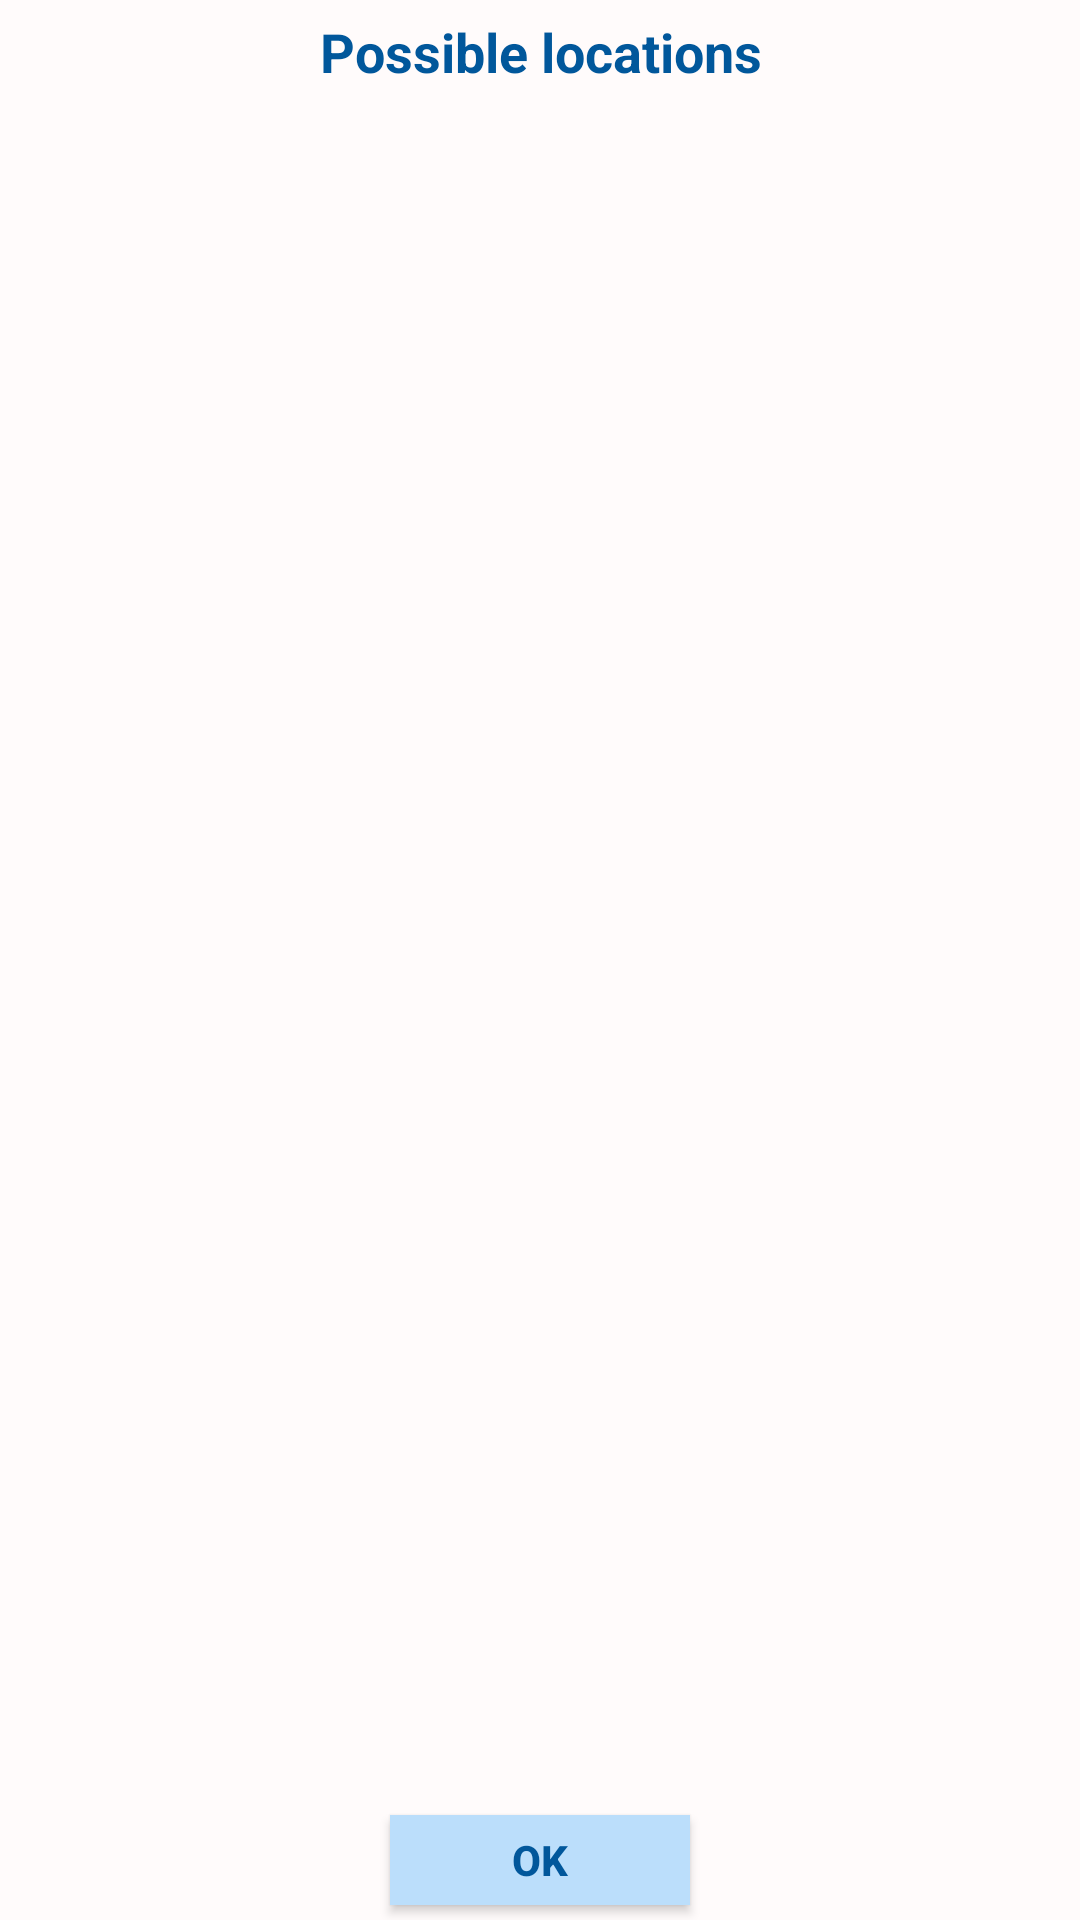

Reconstruct the res/layout file that produces this screen, plus the resources it refers to.
<!-- AndroidManifest.xml: application theme AppTheme -->
<!-- res/layout/locations_dialog.xml -->
<?xml version="1.0" encoding="utf-8"?>
<RelativeLayout xmlns:android="http://schemas.android.com/apk/res/android"
    android:layout_width="match_parent"
    android:layout_height="match_parent"
    android:background="@color/colorBackground"
    android:orientation="vertical">

    <TextView
        android:id="@+id/tvLocationsTitle"
        android:layout_width="match_parent"
        android:layout_height="wrap_content"
        android:layout_marginTop="5dp"
        android:text="@string/LocationsTitle"
        android:textColor="@color/colorPrimary"
        android:textSize="18sp"
        android:textStyle="bold"
        android:gravity="center" />

    <ListView
        android:id="@+id/lvLocations"
        android:layout_width="match_parent"
        android:layout_marginTop="5dp"
        android:layout_marginBottom="5dp"
        android:layout_height="wrap_content"
        android:layout_below="@+id/tvLocationsTitle"
        android:layout_above="@+id/btOk"
        android:dividerHeight="1dp"
        android:paddingLeft="5dp"
        android:paddingRight="5dp"
        android:paddingTop="5dp" />

   <Button
        android:id="@+id/btOk"
        android:layout_width="100dp"
        android:layout_height="30dp"
        android:layout_alignParentBottom="true"
        android:layout_centerInParent="true"
        android:layout_marginBottom="5dp"
        android:background="@color/colorButton"
        android:clickable="true"
        android:text="@string/OK"
        android:textColor="@color/colorPrimary"
        android:textSize="14sp"
        android:textStyle="bold" />

</RelativeLayout>
<!-- resources referenced by this layout -->
<resources>
  <color name="colorBackground">#FFFBFB</color>
  <color name="colorButton">#bbdefb</color>
  <color name="colorPrimary">#01579b</color>
  <string name="LocationsTitle">Possible locations</string>
  <string name="OK">OK</string>
  <style name="AppTheme" parent="Theme.AppCompat.Light.DarkActionBar">
          
          <item name="colorPrimary">@color/colorText</item>
          <item name="colorPrimaryDark">@color/colorPrimaryDark</item>
          <item name="colorAccent">@color/colorAccent</item>
      </style>
  <color name="colorText">#0097a7</color>
  <color name="colorPrimaryDark">#006064</color>
  <color name="colorAccent">#E0F2F7</color>
</resources>
